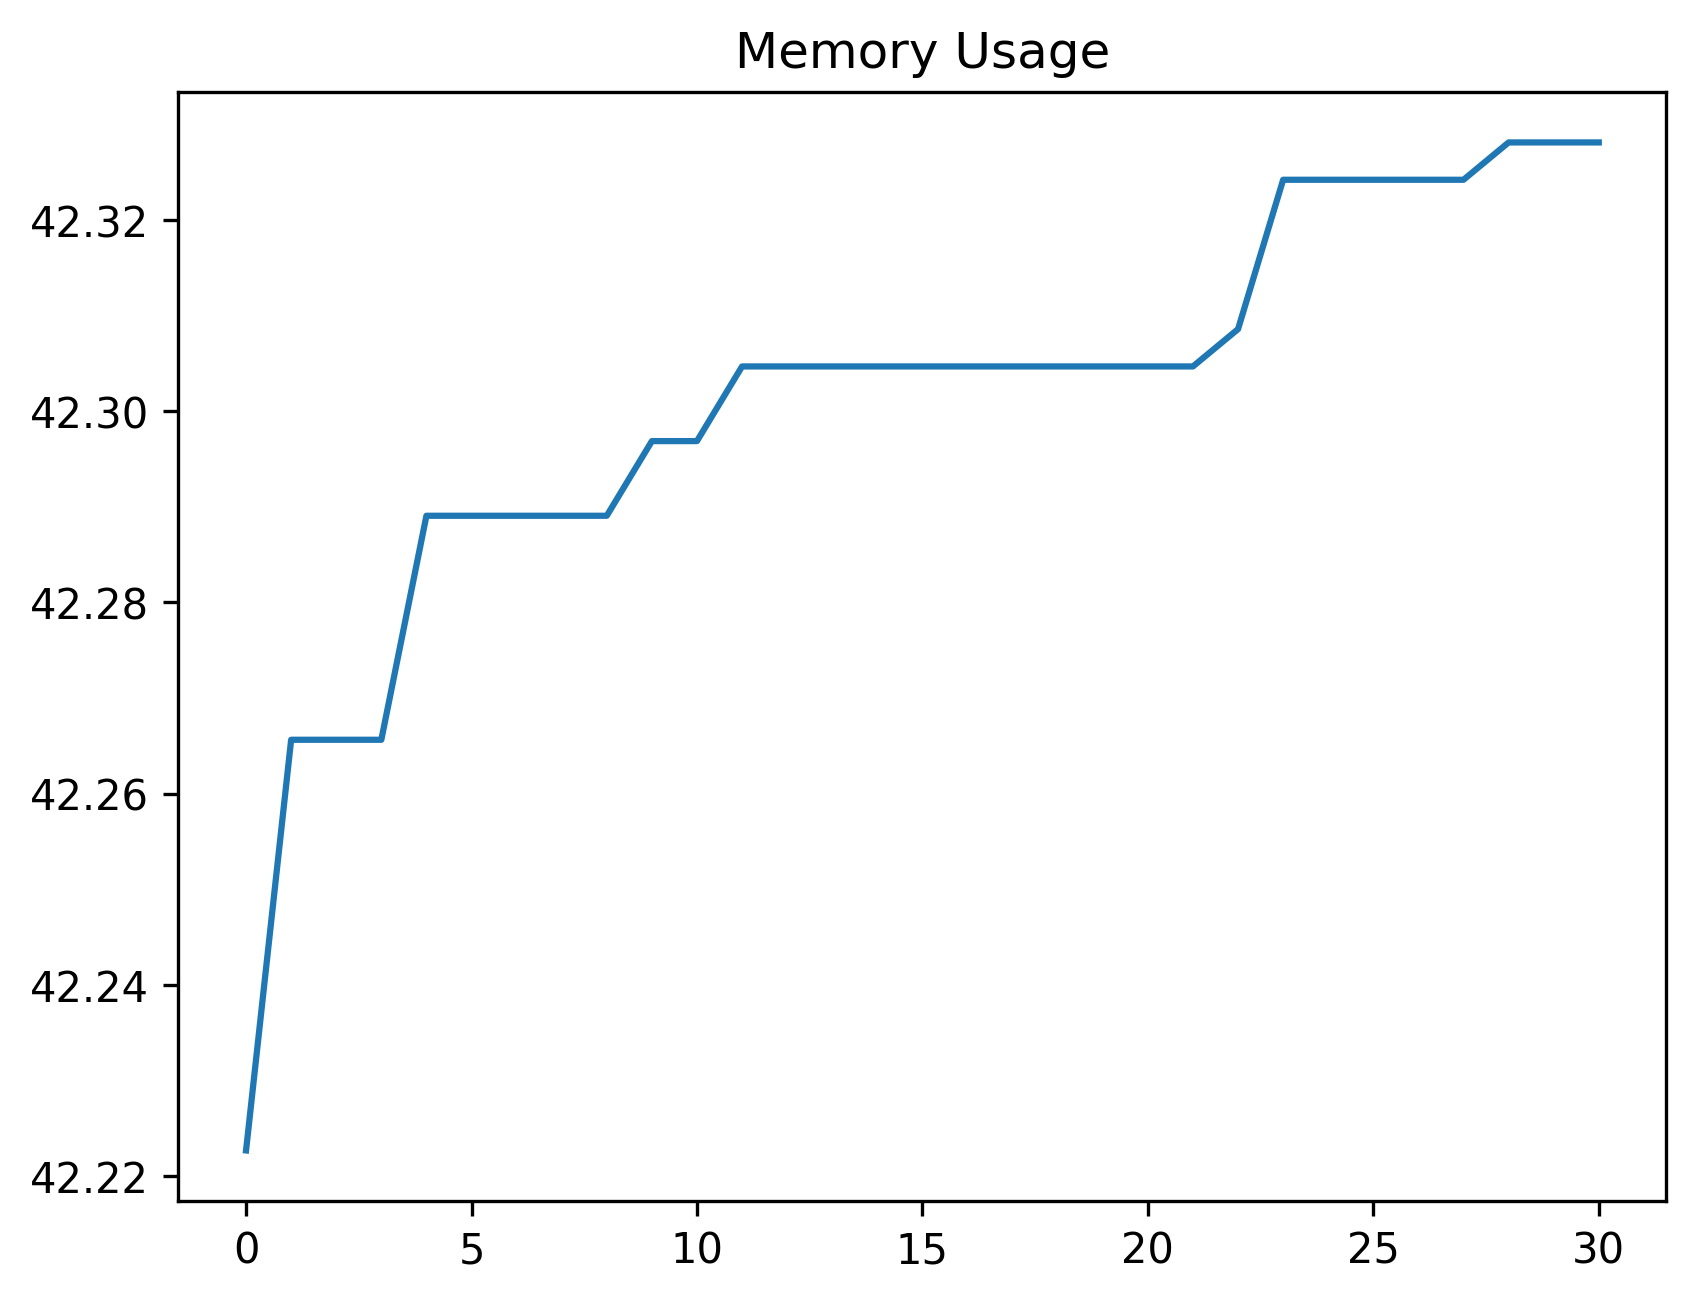

The file beside this chart, header and first rows:
date_time, name, memory
2024-02-08 13:33:43.620341, start, 42.22
2024-02-08 13:33:44.922783, step_1, 42.27
2024-02-08 13:33:45.428761, step_2, 42.27
2024-02-08 13:33:45.521737, step_3, 42.27
2024-02-08 13:33:45.572751, step_4, 42.29
2024-02-08 13:33:45.666624, step_5, 42.29
2024-02-08 13:33:45.764406, step_6, 42.29
2024-02-08 13:33:46.280207, step_7, 42.29
2024-02-08 13:33:46.370540, step_8, 42.29
2024-02-08 13:33:46.883130, step_9, 42.3
2024-02-08 13:33:46.970524, step_10, 42.3
2024-02-08 13:33:47.479720, step_11, 42.3
2024-02-08 13:33:47.560313, step_12, 42.3
2024-02-08 13:33:47.601963, step_13, 42.3
2024-02-08 13:33:47.690873, step_14, 42.3
2024-02-08 13:33:48.213253, step_15, 42.3
2024-02-08 13:33:48.300741, step_16, 42.3
2024-02-08 13:33:48.344747, step_17, 42.3
2024-02-08 13:33:48.415318, step_18, 42.3
2024-02-08 13:33:48.930379, step_19, 42.3
2024-02-08 13:33:49.011795, step_20, 42.3
2024-02-08 13:33:49.513578, step_21, 42.3
2024-02-08 13:33:49.639083, step_22, 42.31
2024-02-08 13:33:49.685801, step_23, 42.32
2024-02-08 13:33:49.755120, step_24, 42.32
2024-02-08 13:33:50.264385, step_25, 42.32
2024-02-08 13:33:50.345381, step_26, 42.32
2024-02-08 13:33:50.864114, step_27, 42.32
2024-02-08 13:33:50.993975, step_28, 42.33
2024-02-08 13:33:51.515916, step_29, 42.33
2024-02-08 13:33:51.594174, step_30, 42.33
